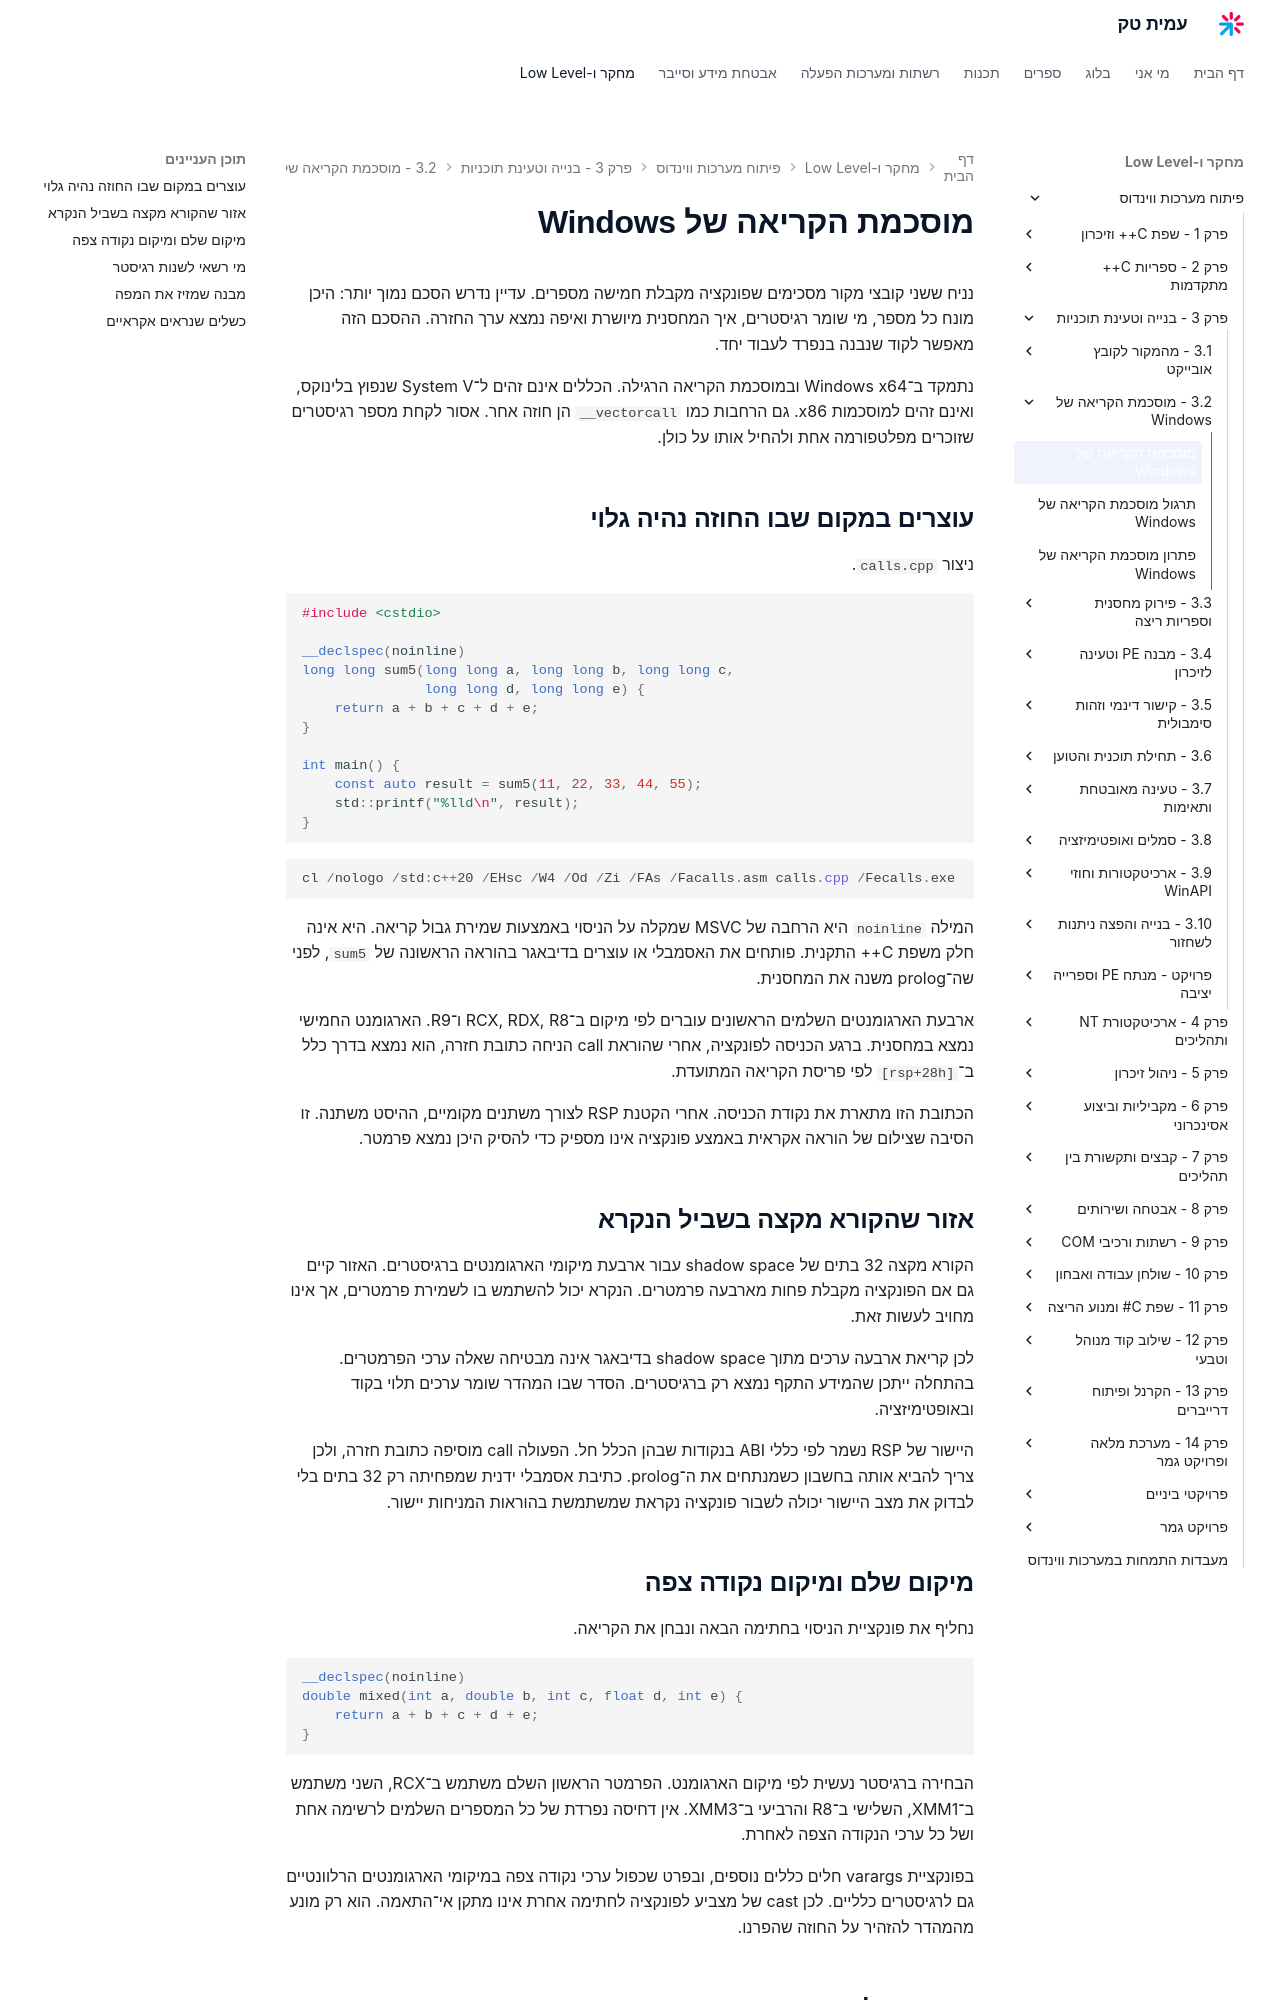

repository: AmitPinchasi/amittech · page: פיתוח-מערכות-ווינדוס/3 - בנייה וטעינת תוכניות/3.2 - מוסכמת הקריאה של Windows/3.2 - מוסכמת הקריאה של Windows - הרצאה/index.html · generator: mkdocs

# מוסכמת הקריאה של Windows

נניח ששני קובצי מקור מסכימים שפונקציה מקבלת חמישה מספרים. עדיין נדרש הסכם נמוך יותר: היכן מונח כל מספר, מי שומר רגיסטרים, איך המחסנית מיושרת ואיפה נמצא ערך החזרה. ההסכם הזה מאפשר לקוד שנבנה בנפרד לעבוד יחד.

נתמקד ב־Windows x64 ובמוסכמת הקריאה הרגילה. הכללים אינם זהים ל־System V שנפוץ בלינוקס, ואינם זהים למוסכמות x86. גם הרחבות כמו `__vectorcall` הן חוזה אחר. אסור לקחת מספר רגיסטרים שזוכרים מפלטפורמה אחת ולהחיל אותו על כולן.

## עוצרים במקום שבו החוזה נהיה גלוי

ניצור `calls.cpp`.

```cpp
#include <cstdio>

__declspec(noinline)
long long sum5(long long a, long long b, long long c,
               long long d, long long e) {
    return a + b + c + d + e;
}

int main() {
    const auto result = sum5(11, 22, 33, 44, 55);
    std::printf("%lld\n", result);
}
```

```powershell
cl /nologo /std:c++20 /EHsc /W4 /Od /Zi /FAs /Facalls.asm calls.cpp /Fecalls.exe
```

המילה `noinline` היא הרחבה של MSVC שמקלה על הניסוי באמצעות שמירת גבול קריאה. היא אינה חלק משפת C++ התקנית. פותחים את האסמבלי או עוצרים בדיבאגר בהוראה הראשונה של `sum5`, לפני שה־prolog משנה את המחסנית.

ארבעת הארגומנטים השלמים הראשונים עוברים לפי מיקום ב־RCX, RDX, R8 ו־R9. הארגומנט החמישי נמצא במחסנית. ברגע הכניסה לפונקציה, אחרי שהוראת call הניחה כתובת חזרה, הוא נמצא בדרך כלל ב־`[rsp+28h]` לפי פריסת הקריאה המתועדת.

הכתובת הזו מתארת את נקודת הכניסה. אחרי הקטנת RSP לצורך משתנים מקומיים, ההיסט משתנה. זו הסיבה שצילום של הוראה אקראית באמצע פונקציה אינו מספיק כדי להסיק היכן נמצא פרמטר.

## אזור שהקורא מקצה בשביל הנקרא

הקורא מקצה 32 בתים של shadow space עבור ארבעת מיקומי הארגומנטים ברגיסטרים. האזור קיים גם אם הפונקציה מקבלת פחות מארבעה פרמטרים. הנקרא יכול להשתמש בו לשמירת פרמטרים, אך אינו מחויב לעשות זאת.

לכן קריאת ארבעה ערכים מתוך shadow space בדיבאגר אינה מבטיחה שאלה ערכי הפרמטרים. בהתחלה ייתכן שהמידע התקף נמצא רק ברגיסטרים. הסדר שבו המהדר שומר ערכים תלוי בקוד ובאופטימיזציה.

היישור של RSP נשמר לפי כללי ABI בנקודות שבהן הכלל חל. הפעולה call מוסיפה כתובת חזרה, ולכן צריך להביא אותה בחשבון כשמנתחים את ה־prolog. כתיבת אסמבלי ידנית שמפחיתה רק 32 בתים בלי לבדוק את מצב היישור יכולה לשבור פונקציה נקראת שמשתמשת בהוראות המניחות יישור.

## מיקום שלם ומיקום נקודה צפה

נחליף את פונקציית הניסוי בחתימה הבאה ונבחן את הקריאה.

```cpp
__declspec(noinline)
double mixed(int a, double b, int c, float d, int e) {
    return a + b + c + d + e;
}
```

הבחירה ברגיסטר נעשית לפי מיקום הארגומנט. הפרמטר הראשון השלם משתמש ב־RCX, השני משתמש ב־XMM1, השלישי ב־R8 והרביעי ב־XMM3. אין דחיסה נפרדת של כל המספרים השלמים לרשימה אחת ושל כל ערכי הנקודה הצפה לאחרת.

בפונקציית varargs חלים כללים נוספים, ובפרט שכפול ערכי נקודה צפה במיקומי הארגומנטים הרלוונטיים גם לרגיסטרים כלליים. לכן cast של מצביע לפונקציה לחתימה אחרת אינו מתקן אי־התאמה. הוא רק מונע מהמהדר להזהיר על החוזה שהפרנו.
